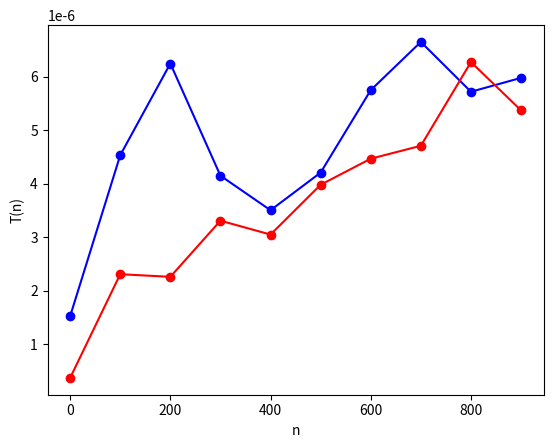

Generate this figure with matplotlib:
import time
import matplotlib.pyplot as plt

def binary_search(values, target):
    if len(values) == 0:
        return -1
    mid = len(values) // 2
    left = values[:mid]
    right = values[mid+1:]
    if values[mid] == target:
        return mid
    elif values[mid] < target:
        result = binary_search(right, target)
        if result > -1:
            return mid + 1 + result
        return -1
    else:
        return binary_search(left, target)

# PLOT
ns = list(range(0, 1000, 100))
ts = []
ts_worst = []

for n in ns:
    lst = list(range(n))
    start = time.perf_counter()
    binary_search(lst, (n-1)//2)
    end = time.perf_counter()
    ts.append(end-start)

for n in ns:
    lst = list(range(n))
    start = time.perf_counter()
    binary_search(lst, 0)
    end = time.perf_counter()
    ts_worst.append(end-start)

plt.plot(ns, ts, 'bo-') #blauwe kleur met cirkels voor datapunten en lijn ertussen
plt.plot(ns, ts_worst, 'ro-')
plt.xlabel('n')
plt.ylabel('T(n)')
plt.show()